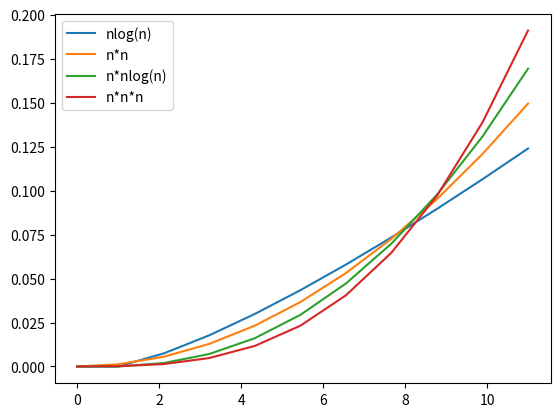

The matplotlib source for this figure: (Note: this script raises an exception after producing the figure.)
import numpy as np
import time
from scipy.optimize import curve_fit
from matplotlib import pyplot as plt

def nlgn(n, a): return a*n*np.log2(n)
def nsq(n, a): return a*n*n
def ncb(n, a): return a*(n**3)
def nsqlgn(n, a): return a*n*n*np.log2(n)

def fftmtx(n):
    if (n == 1): return np.array([[1]])
    w = np.exp(-1j*2*np.pi*np.arange(n>>1)/n)
    G = fftmtx(n>>1)
    dg = np.diag(w)@G
    F_l = np.concatenate((G, G), axis=0)
    F_r = np.concatenate((dg, -dg), axis=0)
    F = np.concatenate((F_l, F_r), axis=1)
    Q = np.arange(n)
    F[:,np.concatenate((Q[::2], Q[1::2]))] = F[:,Q]
    return F

tl = []
N = 10
for i in range(10):
    st = time.time()
    X = fftmtx(1<<i)
    tl.append(time.time() - st)

# plt.plot(np.arange(10), tl, '.')
x = np.linspace(1, 11, 10)
popt, pcov = curve_fit(nlgn, x, tl)
p1 = nlgn(x, *popt)
plt.plot(np.insert(x, 0, 0), np.insert(p1, 0, 0))
popt, pcov = curve_fit(nsq, x, tl)
p1 = nsq(x, *popt)
plt.plot(np.insert(x, 0, 0), np.insert(p1, 0, 0))
popt, pcov = curve_fit(nsqlgn, x, tl)
p1 = nsqlgn(x, *popt)
plt.plot(np.insert(x, 0, 0), np.insert(p1, 0, 0))
popt, pcov = curve_fit(ncb, x, tl)
p1 = ncb(x, *popt)
plt.plot(np.insert(x, 0, 0), np.insert(p1, 0, 0))
plt.legend(['nlog(n)','n*n','n*nlog(n)','n*n*n'])

plt.savefig('Assignment 1/figs/7.14.png')
#plt.show()                                                                                         